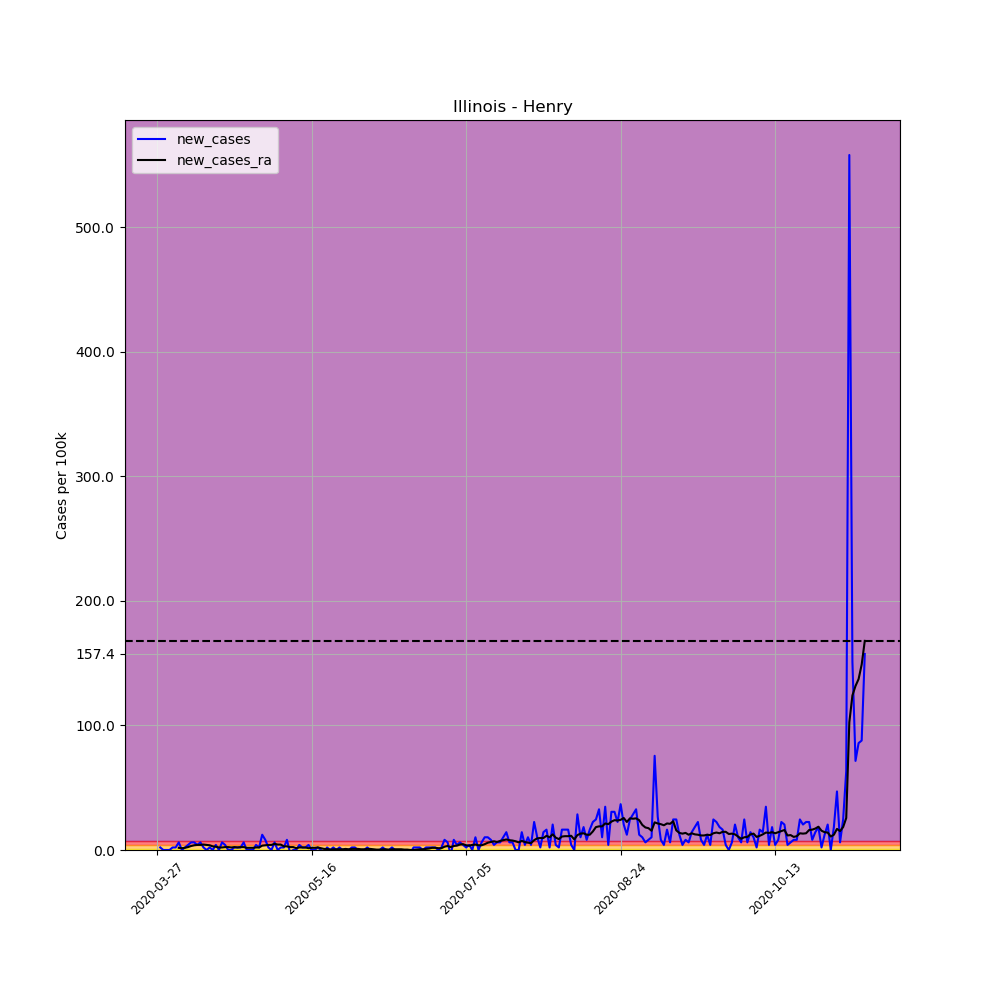

The file beside this chart, header and first rows:
, date, county, state, fips, cases, deaths, COUNTY, STNAME, CTYNAME, POPESTIMATE2019, per_100k, per_100k_ra, new_cases, new_cases_ra
393510, 2020-03-27, Henry, Illinois, 17073, 1, 0, 73, Illinois, Henry, 48913, 2.044, , , 
393511, 2020-03-28, Henry, Illinois, 17073, 2, 0, 73, Illinois, Henry, 48913, 4.089, , 2.044, 
393512, 2020-03-29, Henry, Illinois, 17073, 2, 0, 73, Illinois, Henry, 48913, 4.089, , 0.0, 
393513, 2020-03-30, Henry, Illinois, 17073, 2, 0, 73, Illinois, Henry, 48913, 4.089, , 0.0, 
393514, 2020-03-31, Henry, Illinois, 17073, 2, 0, 73, Illinois, Henry, 48913, 4.089, , 0.0, 
393515, 2020-04-01, Henry, Illinois, 17073, 3, 0, 73, Illinois, Henry, 48913, 6.133, , 2.044, 
393516, 2020-04-02, Henry, Illinois, 17073, 4, 0, 73, Illinois, Henry, 48913, 8.178, 4.673, 2.044, 
393517, 2020-04-03, Henry, Illinois, 17073, 7, 0, 73, Illinois, Henry, 48913, 14.31, 6.425, 6.133, 1.752
393518, 2020-04-04, Henry, Illinois, 17073, 7, 0, 73, Illinois, Henry, 48913, 14.31, 7.886, 0.0, 1.46
393519, 2020-04-05, Henry, Illinois, 17073, 8, 0, 73, Illinois, Henry, 48913, 16.36, 9.638, 2.044, 1.752
393520, 2020-04-06, Henry, Illinois, 17073, 10, 0, 73, Illinois, Henry, 48913, 20.44, 11.97, 4.089, 2.337
393521, 2020-04-07, Henry, Illinois, 17073, 13, 0, 73, Illinois, Henry, 48913, 26.58, 15.19, 6.133, 3.213
393522, 2020-04-08, Henry, Illinois, 17073, 16, 0, 73, Illinois, Henry, 48913, 32.71, 18.98, 6.133, 3.797
393523, 2020-04-09, Henry, Illinois, 17073, 18, 0, 73, Illinois, Henry, 48913, 36.8, 23.07, 4.089, 4.089
393524, 2020-04-10, Henry, Illinois, 17073, 21, 0, 73, Illinois, Henry, 48913, 42.93, 27.16, 6.133, 4.089
393525, 2020-04-11, Henry, Illinois, 17073, 22, 0, 73, Illinois, Henry, 48913, 44.98, 31.54, 2.044, 4.381
393526, 2020-04-12, Henry, Illinois, 17073, 22, 0, 73, Illinois, Henry, 48913, 44.98, 35.63, 0.0, 4.089
393527, 2020-04-13, Henry, Illinois, 17073, 23, 0, 73, Illinois, Henry, 48913, 47.02, 39.43, 2.044, 3.797
393528, 2020-04-14, Henry, Illinois, 17073, 23, 0, 73, Illinois, Henry, 48913, 47.02, 42.35, 0.0, 2.921
393529, 2020-04-15, Henry, Illinois, 17073, 25, 0, 73, Illinois, Henry, 48913, 51.11, 44.98, 4.089, 2.629
393530, 2020-04-16, Henry, Illinois, 17073, 25, 0, 73, Illinois, Henry, 48913, 51.11, 47.02, 0.0, 2.044
393531, 2020-04-17, Henry, Illinois, 17073, 28, 0, 73, Illinois, Henry, 48913, 57.24, 49.07, 6.133, 2.044
393532, 2020-04-18, Henry, Illinois, 17073, 30, 0, 73, Illinois, Henry, 48913, 61.33, 51.4, 4.089, 2.337
393533, 2020-04-19, Henry, Illinois, 17073, 30, 0, 73, Illinois, Henry, 48913, 61.33, 53.74, 0.0, 2.337
393534, 2020-04-20, Henry, Illinois, 17073, 30, 0, 73, Illinois, Henry, 48913, 61.33, 55.78, 0.0, 2.044
393535, 2020-04-21, Henry, Illinois, 17073, 31, 0, 73, Illinois, Henry, 48913, 63.38, 58.12, 2.044, 2.337
393536, 2020-04-22, Henry, Illinois, 17073, 32, 0, 73, Illinois, Henry, 48913, 65.42, 60.17, 2.044, 2.044
393537, 2020-04-23, Henry, Illinois, 17073, 33, 0, 73, Illinois, Henry, 48913, 67.47, 62.5, 2.044, 2.337
393538, 2020-04-24, Henry, Illinois, 17073, 36, 0, 73, Illinois, Henry, 48913, 73.6, 64.84, 6.133, 2.337
393539, 2020-04-25, Henry, Illinois, 17073, 36, 0, 73, Illinois, Henry, 48913, 73.6, 66.59, 0.0, 1.752
393540, 2020-04-26, Henry, Illinois, 17073, 36, 0, 73, Illinois, Henry, 48913, 73.6, 68.34, 0.0, 1.752
393541, 2020-04-27, Henry, Illinois, 17073, 36, 0, 73, Illinois, Henry, 48913, 73.6, 70.1, 0.0, 1.752
393542, 2020-04-28, Henry, Illinois, 17073, 38, 0, 73, Illinois, Henry, 48913, 77.69, 72.14, 4.089, 2.044
393543, 2020-04-29, Henry, Illinois, 17073, 39, 0, 73, Illinois, Henry, 48913, 79.73, 74.18, 2.044, 2.044
393544, 2020-04-30, Henry, Illinois, 17073, 45, 0, 73, Illinois, Henry, 48913, 92, 77.69, 12.27, 3.505
393545, 2020-05-01, Henry, Illinois, 17073, 49, 0, 73, Illinois, Henry, 48913, 100.2, 81.49, 8.178, 3.797
393546, 2020-05-02, Henry, Illinois, 17073, 50, 0, 73, Illinois, Henry, 48913, 102.2, 85.57, 2.044, 4.089
393547, 2020-05-03, Henry, Illinois, 17073, 50, 0, 73, Illinois, Henry, 48913, 102.2, 89.66, 0.0, 4.089
393548, 2020-05-04, Henry, Illinois, 17073, 53, 0, 73, Illinois, Henry, 48913, 108.4, 94.63, 6.133, 4.965
393549, 2020-05-05, Henry, Illinois, 17073, 53, 0, 73, Illinois, Henry, 48913, 108.4, 99.01, 0.0, 4.381
393550, 2020-05-06, Henry, Illinois, 17073, 54, 0, 73, Illinois, Henry, 48913, 110.4, 103.4, 2.044, 4.381
393551, 2020-05-07, Henry, Illinois, 17073, 55, 0, 73, Illinois, Henry, 48913, 112.4, 106.3, 2.044, 2.921
393552, 2020-05-08, Henry, Illinois, 17073, 59, 0, 73, Illinois, Henry, 48913, 120.6, 109.2, 8.178, 2.921
393553, 2020-05-09, Henry, Illinois, 17073, 58, 0, 73, Illinois, Henry, 48913, 118.6, 111.6, -2.044, 2.337
393554, 2020-05-10, Henry, Illinois, 17073, 58, 0, 73, Illinois, Henry, 48913, 118.6, 113.9, 0.0, 2.337
393555, 2020-05-11, Henry, Illinois, 17073, 58, 0, 73, Illinois, Henry, 48913, 118.6, 115.4, 0.0, 1.46
393556, 2020-05-12, Henry, Illinois, 17073, 60, 0, 73, Illinois, Henry, 48913, 122.7, 117.4, 4.089, 2.044
393557, 2020-05-13, Henry, Illinois, 17073, 61, 0, 73, Illinois, Henry, 48913, 124.7, 119.5, 2.044, 2.044
393558, 2020-05-14, Henry, Illinois, 17073, 62, 0, 73, Illinois, Henry, 48913, 126.8, 121.5, 2.044, 2.044
393559, 2020-05-15, Henry, Illinois, 17073, 64, 0, 73, Illinois, Henry, 48913, 130.8, 123, 4.089, 1.46
393560, 2020-05-16, Henry, Illinois, 17073, 64, 0, 73, Illinois, Henry, 48913, 130.8, 124.7, 0.0, 1.752
393561, 2020-05-17, Henry, Illinois, 17073, 64, 0, 73, Illinois, Henry, 48913, 130.8, 126.5, 0.0, 1.752
393562, 2020-05-18, Henry, Illinois, 17073, 65, 0, 73, Illinois, Henry, 48913, 132.9, 128.5, 2.044, 2.044
393563, 2020-05-19, Henry, Illinois, 17073, 65, 0, 73, Illinois, Henry, 48913, 132.9, 130, 0.0, 1.46
393564, 2020-05-20, Henry, Illinois, 17073, 64, 0, 73, Illinois, Henry, 48913, 130.8, 130.8, -2.044, 0.8762
393565, 2020-05-21, Henry, Illinois, 17073, 65, 0, 73, Illinois, Henry, 48913, 132.9, 131.7, 2.044, 0.8762
393566, 2020-05-22, Henry, Illinois, 17073, 65, 0, 73, Illinois, Henry, 48913, 132.9, 132, 0.0, 0.2921
393567, 2020-05-23, Henry, Illinois, 17073, 66, 0, 73, Illinois, Henry, 48913, 134.9, 132.6, 2.044, 0.5841
393568, 2020-05-24, Henry, Illinois, 17073, 66, 0, 73, Illinois, Henry, 48913, 134.9, 133.2, 0.0, 0.5841
393569, 2020-05-25, Henry, Illinois, 17073, 67, 0, 73, Illinois, Henry, 48913, 137, 133.8, 2.044, 0.5841
... 170 more rows
